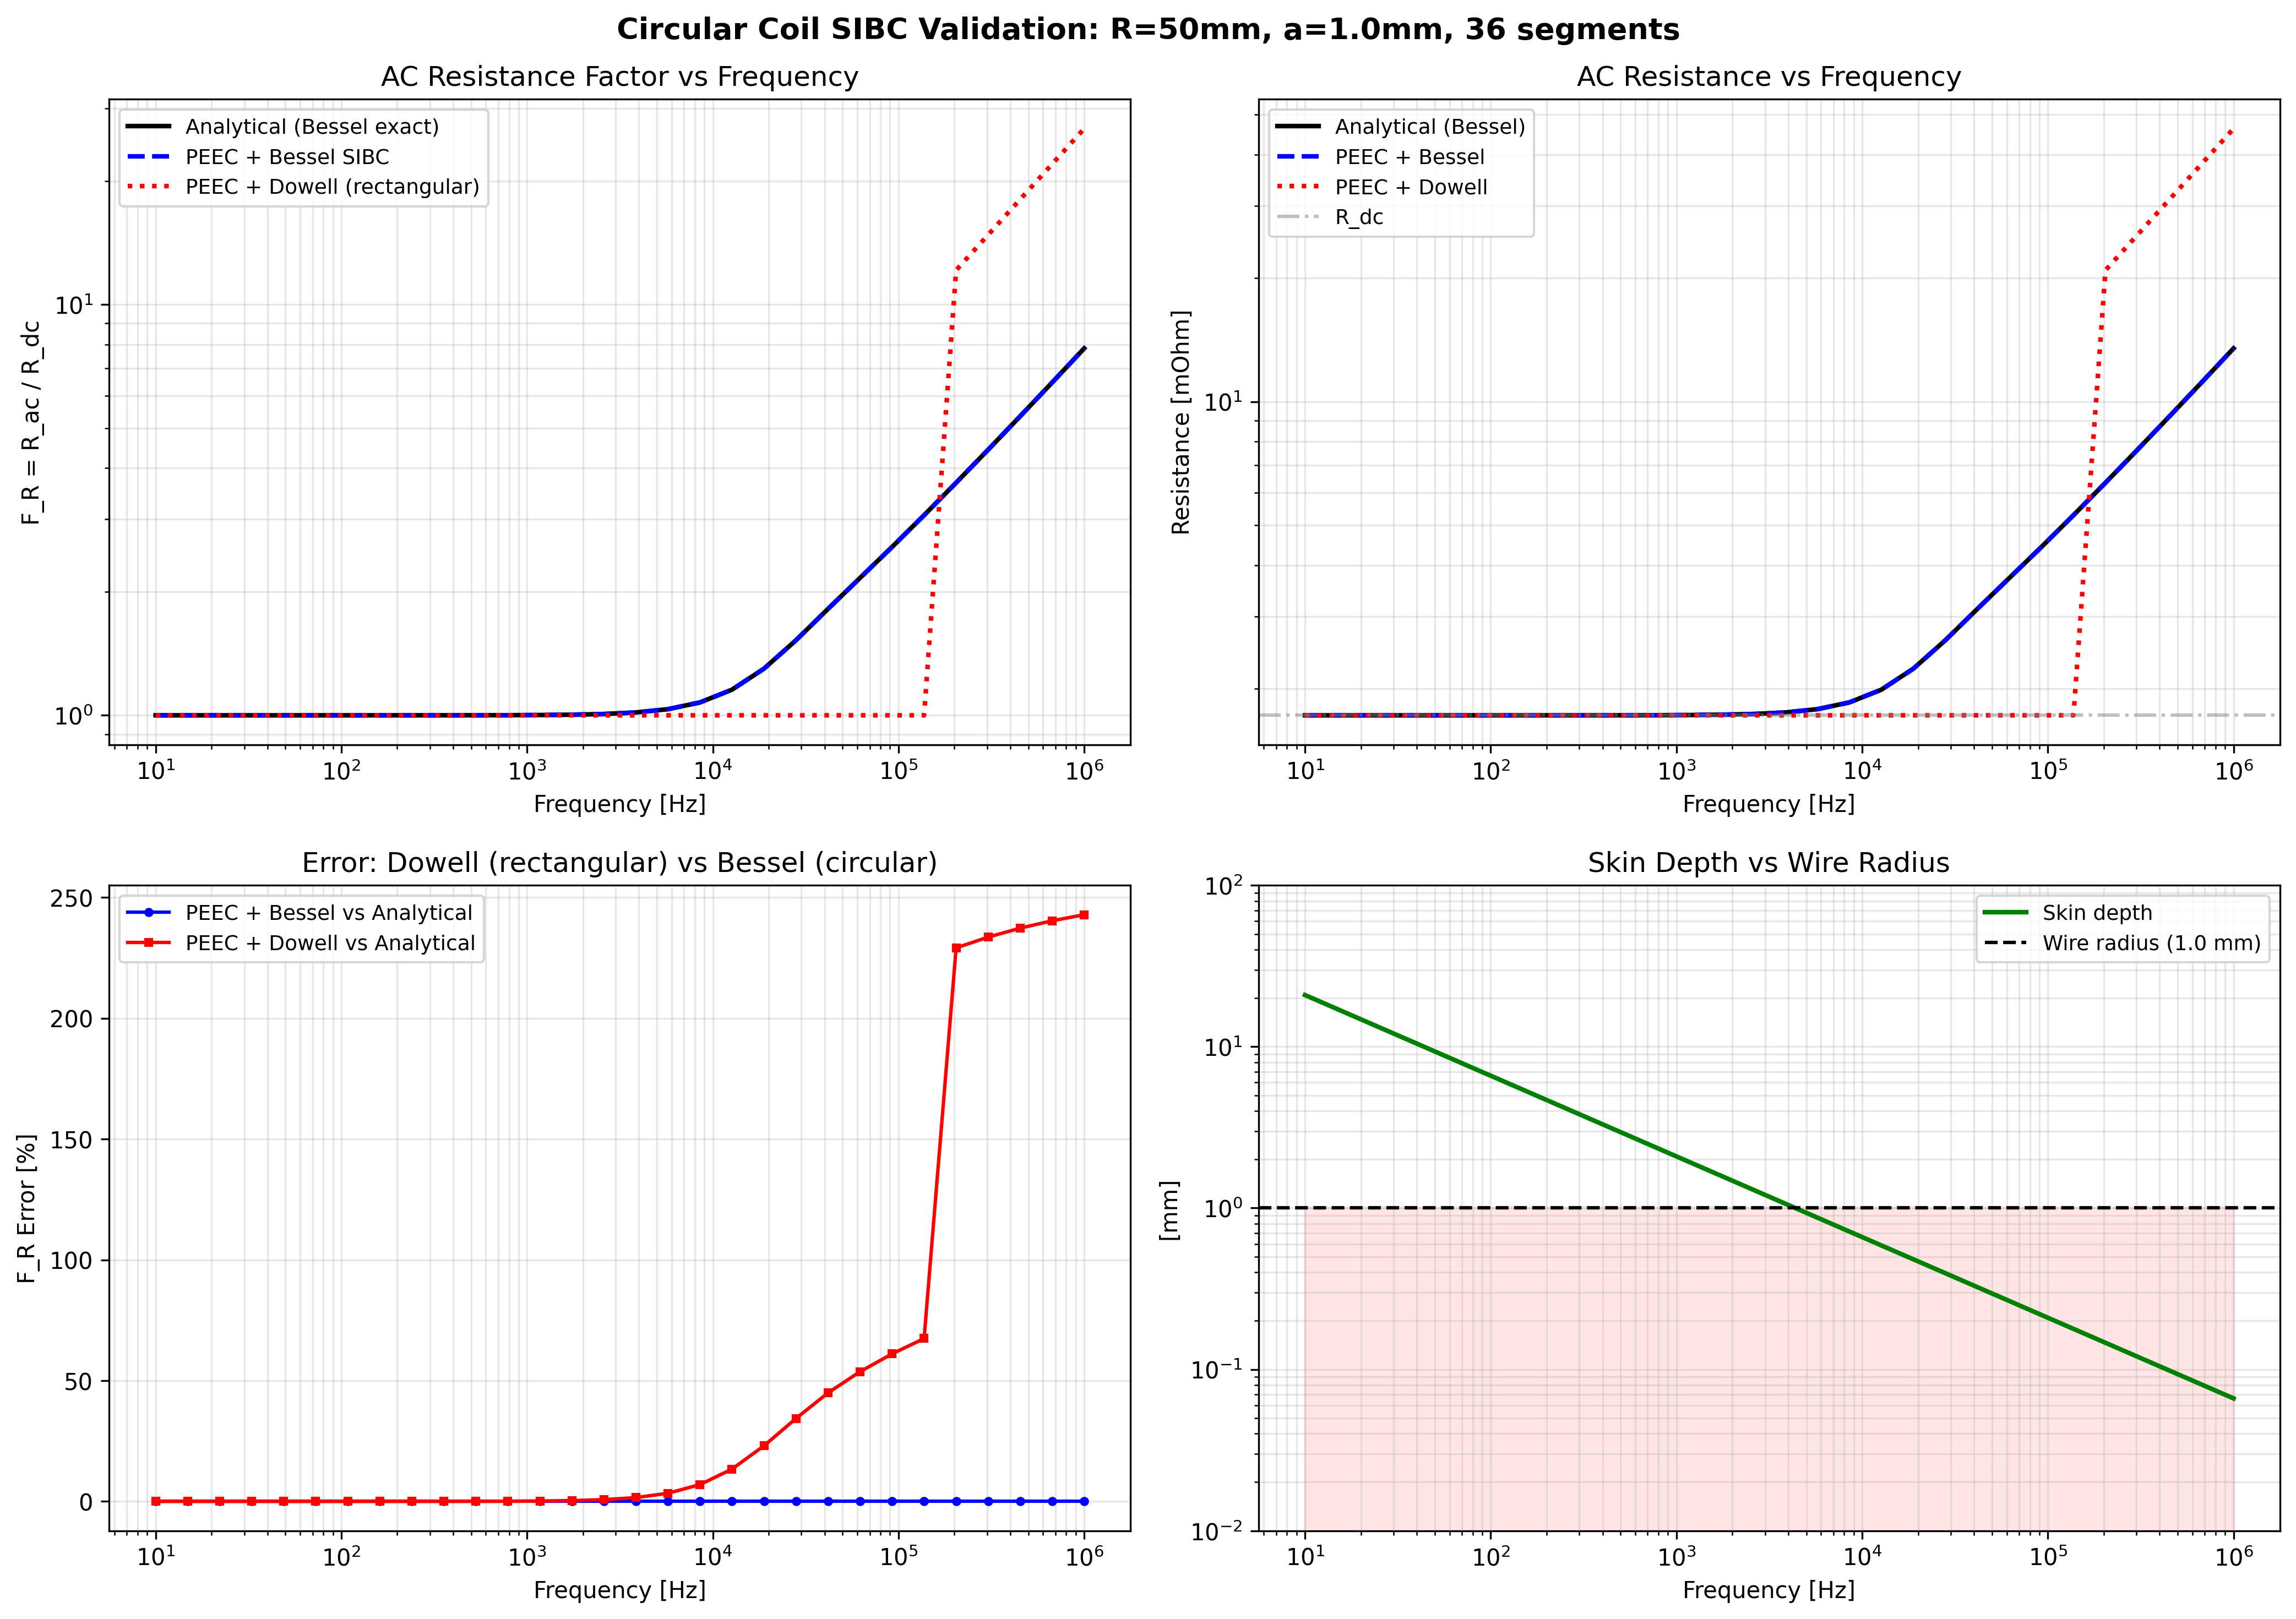

Recreate this plot in Python.
"""
PEEC SIBC Validation: Bessel Function (Circular Wire) vs Dowell (Rectangular)

Compares three approaches for AC resistance of a circular coil:
  A. Analytical (Bessel exact): scipy.special.jv for circular wire
  B. PEEC + Bessel SIBC (Python): PEEC L matrix + scipy Bessel Z_s
  C. PEEC + Dowell (C++ built-in): PEEC with set_frequency() Dowell factor

Model: Single-turn circular coil
  - Coil radius: 50 mm
  - Wire radius: 1 mm (AWG20)
  - Copper: sigma = 5.8e7 S/m
  - Frequency: 10 Hz to 1 MHz

References:
  - F.W. Grover, "Inductance Calculations", Dover, 1946
  - Bessel: Z_i/l = k/(2*pi*a*sigma) * J0(ka)/J1(ka)
  - Dowell: F_R = xi * [sinh(2xi)+sin(2xi)] / [cosh(2xi)-cos(2xi)]

Author: Radia Development Team
Date: 2026-02-13
"""

import sys
import os
sys.path.insert(0, os.path.join(os.path.dirname(__file__), '../../../src/radia'))

import numpy as np
from scipy.special import jv
import matplotlib
matplotlib.use('Agg')
import matplotlib.pyplot as plt

print("=" * 70)
print("PEEC SIBC Validation: Bessel (Circular) vs Dowell (Rectangular)")
print("=" * 70)

# Import PEEC module
try:
    from peec_matrices import PEECBuilder
    print("\nC++ PEEC module loaded successfully")
except ImportError as e:
    print(f"\nERROR: PEEC module not available: {e}")
    print("Build with: powershell.exe -ExecutionPolicy Bypass -File BuildMSVC.ps1")
    sys.exit(1)

# ============================================================================
# Physical Constants and Model Parameters
# ============================================================================

MU_0 = 4.0 * np.pi * 1e-7  # H/m
SIGMA_COPPER = 5.8e7        # S/m

# Coil geometry
coil_radius = 50e-3   # 50 mm
wire_radius = 1e-3     # 1 mm
sigma = SIGMA_COPPER
n_segments = 36        # Number of segments around the loop

# Derived quantities
circumference = 2.0 * np.pi * coil_radius
cross_section_area = np.pi * wire_radius**2
seg_length = circumference / n_segments

# Equivalent square side for rectangular approximation
equiv_side = np.sqrt(np.pi) * wire_radius

print(f"\nModel parameters:")
print(f"  Coil radius:     {coil_radius*1e3:.1f} mm")
print(f"  Wire radius:     {wire_radius*1e3:.2f} mm")
print(f"  Circumference:   {circumference*1e3:.2f} mm")
print(f"  Cross-section:   {cross_section_area*1e6:.4f} mm^2")
print(f"  Equiv. square:   {equiv_side*1e3:.3f} mm x {equiv_side*1e3:.3f} mm")
print(f"  Segments:        {n_segments}")
print(f"  Segment length:  {seg_length*1e3:.3f} mm")

# ============================================================================
# Method A: Analytical Solution (Bessel Exact for Circular Wire)
# ============================================================================

def bessel_impedance_per_length(freq, radius, sigma_val, mu_r=1.0):
    """
    Internal impedance per unit length of solid circular wire (exact).

    Z_i/l = k/(2*pi*a*sigma) * J0(ka)/J1(ka)

    where k = sqrt(j*omega*mu*sigma)

    DC limit: Z_i/l -> 1/(sigma*pi*a^2) = R_dc/l
    """
    if freq <= 0:
        # DC limit
        return 1.0 / (sigma_val * np.pi * radius**2) + 0j

    omega = 2.0 * np.pi * freq
    mu = mu_r * MU_0
    k = np.sqrt(1j * omega * mu * sigma_val)
    ka = k * radius

    J0_ka = jv(0, ka)
    J1_ka = jv(1, ka)

    Z_i_per_length = k / (2.0 * np.pi * radius * sigma_val) * (J0_ka / J1_ka)
    return Z_i_per_length


def grover_inductance(R_coil, r_wire):
    """
    Grover's formula for single-turn circular coil inductance.

    L = mu_0 * R * [ln(8R/r) - 2]
    """
    return MU_0 * R_coil * (np.log(8.0 * R_coil / r_wire) - 2.0)


def skin_depth(freq, sigma_val, mu_r=1.0):
    """Skin depth: delta = sqrt(2/(omega*mu*sigma))"""
    if freq <= 0:
        return np.inf
    omega = 2.0 * np.pi * freq
    mu = mu_r * MU_0
    return np.sqrt(2.0 / (omega * mu * sigma_val))


# DC analytical values
R_dc_analytical = circumference / (sigma * cross_section_area)
L_analytical = grover_inductance(coil_radius, wire_radius)

print(f"\n--- Analytical Reference (Grover + Bessel) ---")
print(f"  DC inductance: {L_analytical*1e6:.4f} uH")
print(f"  DC resistance: {R_dc_analytical*1e3:.6f} mOhm")

# Verify Bessel DC limit
Z_dc_bessel = bessel_impedance_per_length(0, wire_radius, sigma)
R_dc_bessel = Z_dc_bessel.real * circumference
print(f"  Bessel DC R:   {R_dc_bessel*1e3:.6f} mOhm (should match)")

# ============================================================================
# Method B: PEEC + Bessel SIBC (Python scipy)
# ============================================================================

print(f"\n--- PEEC Model Construction ---")

# Build PEEC at DC to get L matrix
builder_dc = PEECBuilder()
n_created = builder_dc.create_loop(
    [0, 0, 0],        # center
    coil_radius,       # radius
    [0, 0, 1],         # normal (z-axis)
    equiv_side,        # width (equiv square)
    equiv_side,        # height (equiv square)
    n_segments,        # segments
    sigma              # conductivity
)

builder_dc.set_frequency(0.0)  # DC
L_matrix, R_dc_vec, _, _ = builder_dc.build(False)  # include_star=False

L_total_peec = np.sum(L_matrix)
R_dc_peec = np.sum(R_dc_vec)

print(f"  Created {n_created} segments")
print(f"  L_total (PEEC):  {L_total_peec*1e6:.4f} uH")
print(f"  R_dc (PEEC):     {R_dc_peec*1e3:.6f} mOhm")

L_error = abs(L_total_peec - L_analytical) / L_analytical * 100
R_error = abs(R_dc_peec - R_dc_analytical) / R_dc_analytical * 100
print(f"\n  DC L error: {L_error:.2f}%")
print(f"  DC R error: {R_error:.2f}%")

# ============================================================================
# AC Frequency Sweep: Compare 3 Methods
# ============================================================================

print(f"\n{'='*70}")
print("AC Frequency Sweep: 3-Method Comparison")
print(f"{'='*70}")

frequencies = np.logspace(1, 6, 30)  # 10 Hz to 1 MHz

# Storage for results
results_analytical = []   # Method A: Bessel exact
results_peec_bessel = []  # Method B: PEEC + Bessel SIBC
results_peec_dowell = []  # Method C: PEEC + Dowell

print(f"\n{'Freq (Hz)':>12} {'delta (mm)':>10} {'F_R Bessel':>10} "
      f"{'F_R PEEC+B':>10} {'F_R Dowell':>10} {'Err B (%)':>10} {'Err D (%)':>10}")
print("-" * 82)

for freq in frequencies:
    omega = 2.0 * np.pi * freq
    delta = skin_depth(freq, sigma)

    # --- Method A: Analytical Bessel ---
    Z_bessel_per_l = bessel_impedance_per_length(freq, wire_radius, sigma)
    Z_internal_total = Z_bessel_per_l * circumference
    Z_analytical = Z_internal_total + 1j * omega * L_analytical
    R_ac_analytical = Z_internal_total.real
    F_R_analytical = R_ac_analytical / R_dc_analytical

    results_analytical.append({
        'freq': freq,
        'R_ac': R_ac_analytical,
        'X_ac': Z_analytical.imag,
        'F_R': F_R_analytical,
        'Z': Z_analytical,
    })

    # --- Method B: PEEC + Bessel SIBC (Python) ---
    # Z_bessel per segment (total for one segment, not per unit length)
    Z_bessel_seg = Z_bessel_per_l * seg_length
    Z_internal_peec_bessel = Z_bessel_seg * n_segments  # Sum over all segments
    Z_peec_bessel = Z_internal_peec_bessel + 1j * omega * L_total_peec
    R_ac_peec_bessel = Z_internal_peec_bessel.real
    F_R_peec_bessel = R_ac_peec_bessel / R_dc_peec

    results_peec_bessel.append({
        'freq': freq,
        'R_ac': R_ac_peec_bessel,
        'X_ac': Z_peec_bessel.imag,
        'F_R': F_R_peec_bessel,
        'Z': Z_peec_bessel,
    })

    # --- Method C: PEEC + Dowell (C++ built-in) ---
    builder_ac = PEECBuilder()
    builder_ac.create_loop(
        [0, 0, 0], coil_radius, [0, 0, 1],
        equiv_side, equiv_side, n_segments, sigma
    )
    builder_ac.set_frequency(freq)
    L_ac, R_dowell_vec, _, _ = builder_ac.build(False)

    R_ac_dowell = np.sum(R_dowell_vec)
    L_total_ac = np.sum(L_ac)
    Z_peec_dowell = R_ac_dowell + 1j * omega * L_total_ac
    F_R_dowell = R_ac_dowell / R_dc_peec

    results_peec_dowell.append({
        'freq': freq,
        'R_ac': R_ac_dowell,
        'X_ac': Z_peec_dowell.imag,
        'F_R': F_R_dowell,
        'Z': Z_peec_dowell,
    })

    # Error relative to analytical Bessel
    err_bessel = abs(F_R_peec_bessel - F_R_analytical) / F_R_analytical * 100
    err_dowell = abs(F_R_dowell - F_R_analytical) / F_R_analytical * 100

    # Print selected frequencies
    if freq in [frequencies[0], frequencies[4], frequencies[9],
                frequencies[14], frequencies[19], frequencies[24], frequencies[-1]]:
        print(f"{freq:>12.0f} {delta*1e3:>10.4f} {F_R_analytical:>10.4f} "
              f"{F_R_peec_bessel:>10.4f} {F_R_dowell:>10.4f} "
              f"{err_bessel:>10.4f} {err_dowell:>10.4f}")

# ============================================================================
# Visualization
# ============================================================================

freqs = np.array([r['freq'] for r in results_analytical])
FR_analytical = np.array([r['F_R'] for r in results_analytical])
FR_peec_bessel = np.array([r['F_R'] for r in results_peec_bessel])
FR_dowell = np.array([r['F_R'] for r in results_peec_dowell])

R_analytical_arr = np.array([r['R_ac'] for r in results_analytical])
R_peec_bessel_arr = np.array([r['R_ac'] for r in results_peec_bessel])
R_dowell_arr = np.array([r['R_ac'] for r in results_peec_dowell])

fig, axes = plt.subplots(2, 2, figsize=(14, 10))

# Plot 1: F_R = R_ac/R_dc vs Frequency
ax = axes[0, 0]
ax.loglog(freqs, FR_analytical, 'k-', linewidth=2, label='Analytical (Bessel exact)')
ax.loglog(freqs, FR_peec_bessel, 'b--', linewidth=2, label='PEEC + Bessel SIBC')
ax.loglog(freqs, FR_dowell, 'r:', linewidth=2, label='PEEC + Dowell (rectangular)')
ax.set_xlabel('Frequency [Hz]')
ax.set_ylabel('F_R = R_ac / R_dc')
ax.set_title('AC Resistance Factor vs Frequency')
ax.grid(True, which='both', alpha=0.3)
ax.legend(fontsize=9)

# Plot 2: Absolute Resistance
ax = axes[0, 1]
ax.loglog(freqs, R_analytical_arr * 1e3, 'k-', linewidth=2, label='Analytical (Bessel)')
ax.loglog(freqs, R_peec_bessel_arr * 1e3, 'b--', linewidth=2, label='PEEC + Bessel')
ax.loglog(freqs, R_dowell_arr * 1e3, 'r:', linewidth=2, label='PEEC + Dowell')
ax.axhline(R_dc_analytical * 1e3, color='gray', linestyle='-.', alpha=0.5, label='R_dc')
ax.set_xlabel('Frequency [Hz]')
ax.set_ylabel('Resistance [mOhm]')
ax.set_title('AC Resistance vs Frequency')
ax.grid(True, which='both', alpha=0.3)
ax.legend(fontsize=9)

# Plot 3: Error of Dowell vs Bessel
ax = axes[1, 0]
err_dowell_pct = np.abs(FR_dowell - FR_analytical) / FR_analytical * 100
err_bessel_pct = np.abs(FR_peec_bessel - FR_analytical) / FR_analytical * 100
ax.semilogx(freqs, err_bessel_pct, 'b-o', markersize=3, linewidth=1.5,
            label='PEEC + Bessel vs Analytical')
ax.semilogx(freqs, err_dowell_pct, 'r-s', markersize=3, linewidth=1.5,
            label='PEEC + Dowell vs Analytical')
ax.set_xlabel('Frequency [Hz]')
ax.set_ylabel('F_R Error [%]')
ax.set_title('Error: Dowell (rectangular) vs Bessel (circular)')
ax.grid(True, which='both', alpha=0.3)
ax.legend(fontsize=9)

# Plot 4: Skin depth vs wire radius
ax = axes[1, 1]
delta_arr = np.array([skin_depth(f, sigma) for f in freqs])
ax.loglog(freqs, delta_arr * 1e3, 'g-', linewidth=2, label='Skin depth')
ax.axhline(wire_radius * 1e3, color='k', linestyle='--',
           label=f'Wire radius ({wire_radius*1e3:.1f} mm)')
ax.fill_between(freqs, 0, wire_radius * 1e3, alpha=0.1, color='red')
ax.set_xlabel('Frequency [Hz]')
ax.set_ylabel('[mm]')
ax.set_title('Skin Depth vs Wire Radius')
ax.grid(True, which='both', alpha=0.3)
ax.legend(fontsize=9)
ax.set_ylim([1e-2, 1e2])

plt.suptitle(f'Circular Coil SIBC Validation: R={coil_radius*1e3:.0f}mm, '
             f'a={wire_radius*1e3:.1f}mm, {n_segments} segments',
             fontsize=13, fontweight='bold')
plt.tight_layout()

output_path = os.path.join(os.path.dirname(__file__), 'validate_bessel_sibc.png')
plt.savefig(output_path, dpi=300, bbox_inches='tight')
print(f"\nPlot saved: {output_path}")

# ============================================================================
# Summary
# ============================================================================

print(f"\n{'='*70}")
print("Validation Summary")
print(f"{'='*70}")

print(f"\n[DC Validation]")
print(f"  L: PEEC={L_total_peec*1e6:.4f} uH, Grover={L_analytical*1e6:.4f} uH, "
      f"Error={L_error:.2f}%")
print(f"  R: PEEC={R_dc_peec*1e3:.6f} mOhm, Analytical={R_dc_analytical*1e3:.6f} mOhm, "
      f"Error={R_error:.2f}%")

# High-frequency comparison (1 MHz)
idx_1mhz = -1
F_R_bessel_1mhz = FR_analytical[idx_1mhz]
F_R_dowell_1mhz = FR_dowell[idx_1mhz]
err_dowell_1mhz = abs(F_R_dowell_1mhz - F_R_bessel_1mhz) / F_R_bessel_1mhz * 100
delta_1mhz = skin_depth(frequencies[idx_1mhz], sigma)

print(f"\n[AC Validation at {frequencies[idx_1mhz]/1e6:.1f} MHz]")
print(f"  Skin depth: {delta_1mhz*1e3:.4f} mm (wire radius: {wire_radius*1e3:.2f} mm)")
print(f"  F_R (Bessel exact):   {F_R_bessel_1mhz:.4f}")
print(f"  F_R (PEEC + Bessel):  {FR_peec_bessel[idx_1mhz]:.4f}")
print(f"  F_R (PEEC + Dowell):  {F_R_dowell_1mhz:.4f}")
print(f"  Dowell error vs Bessel: {err_dowell_1mhz:.1f}%")

# Pass/Fail criteria
dc_l_pass = L_error < 5.0
dc_r_pass = R_error < 5.0
bessel_match = np.max(err_bessel_pct) < 1.0

print(f"\n[Pass/Fail]")
print(f"  DC inductance (< 5%):     {'PASS' if dc_l_pass else 'FAIL'} ({L_error:.2f}%)")
print(f"  DC resistance (< 5%):     {'PASS' if dc_r_pass else 'FAIL'} ({R_error:.2f}%)")
print(f"  Bessel SIBC match (< 1%): {'PASS' if bessel_match else 'FAIL'} "
      f"(max {np.max(err_bessel_pct):.4f}%)")
print(f"  Dowell differs from Bessel: {np.max(err_dowell_pct):.1f}% "
      f"(expected for circular wire)")

print(f"\n{'='*70}")
print("Validation complete!")
print(f"{'='*70}")
